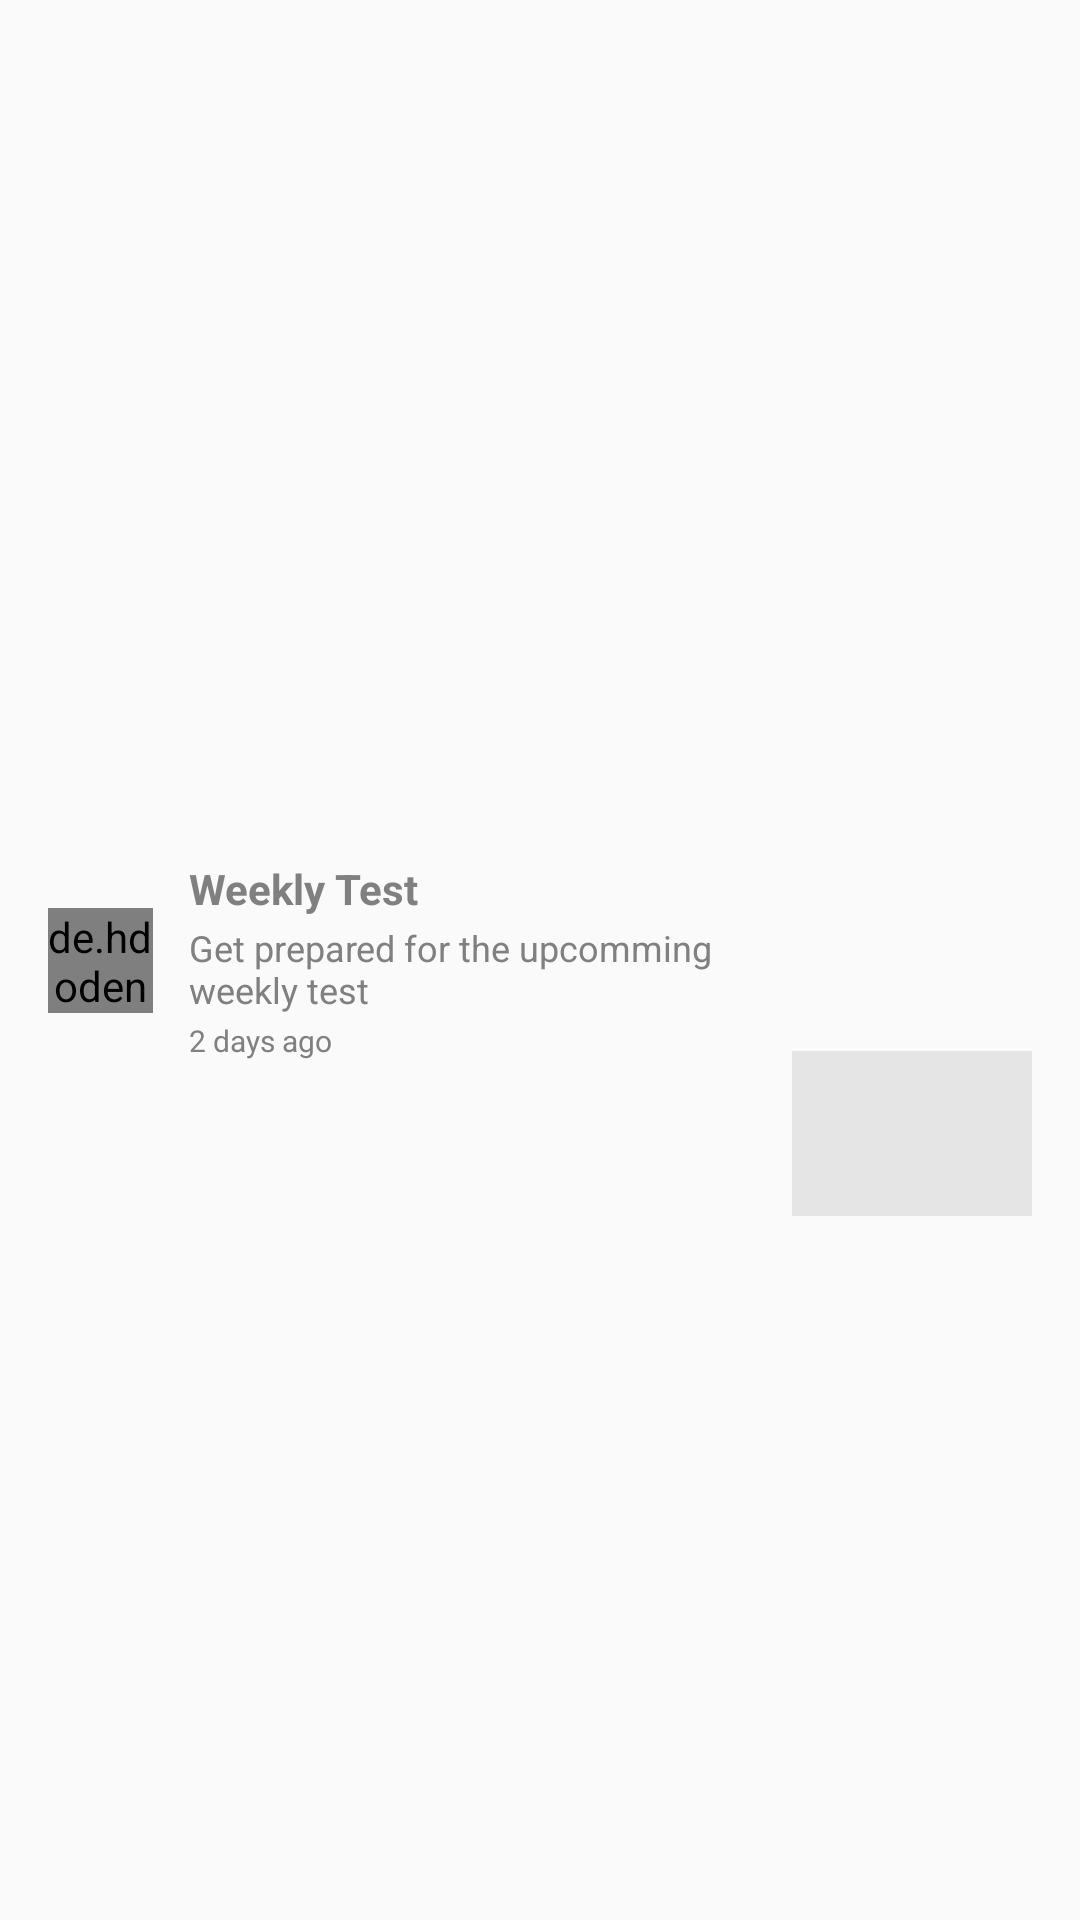

This screen was rendered from an Android layout file. Write that file and the resources it references.
<!-- AndroidManifest.xml: application theme AppTheme -->
<!-- res/layout/notification_item.xml -->
<?xml version="1.0" encoding="utf-8"?>
<androidx.constraintlayout.widget.ConstraintLayout xmlns:android="http://schemas.android.com/apk/res/android"
    xmlns:tools="http://schemas.android.com/tools"
    android:layout_width="match_parent"
    android:layout_height="wrap_content"
    xmlns:app="http://schemas.android.com/apk/res-auto">

    <de.hdodenhof.circleimageview.CircleImageView
        android:id="@+id/noti_first_image"
        android:layout_width="35dp"
        android:layout_height="35dp"
        android:layout_marginStart="16dp"
        android:scaleType="centerCrop"
        android:src="@drawable/profile1_home"
        android:layout_marginTop="8dp"
        android:layout_marginBottom="8dp"
        app:layout_constraintBottom_toBottomOf="parent"
        app:layout_constraintStart_toStartOf="parent"
        app:layout_constraintTop_toTopOf="parent"
     />


    <ImageView
        android:id="@+id/notification_image"
        android:layout_width="80dp"
        android:layout_height="55dp"
        android:layout_marginTop="4dp"
        android:layout_marginEnd="16dp"
        android:layout_marginBottom="4dp"
        android:src="@color/place_holder"
        app:layout_constraintBottom_toBottomOf="parent"
        app:layout_constraintEnd_toEndOf="parent"
        app:layout_constraintTop_toTopOf="parent"
        app:layout_constraintVertical_bias="0.6" />

    <LinearLayout
        android:layout_width="0dp"
        android:layout_height="wrap_content"
        android:layout_marginStart="12dp"
        android:layout_marginTop="12dp"
        android:layout_marginEnd="8dp"
        android:layout_marginBottom="12dp"
        android:orientation="vertical"
        app:layout_constraintBottom_toBottomOf="parent"
        app:layout_constraintEnd_toStartOf="@+id/notification_image"
        app:layout_constraintStart_toEndOf="@+id/noti_first_image"
        app:layout_constraintTop_toTopOf="parent">

        <TextView
            android:id="@+id/notification_title"
            android:layout_width="match_parent"
            android:layout_height="wrap_content"
            android:text="Weekly Test"
            android:textColor="@color/defoultTextColor"
            android:textSize="14sp"
            android:textStyle="bold" />

        <TextView
            android:id="@+id/notification_description"
            android:layout_width="match_parent"
            android:layout_height="wrap_content"
            android:layout_marginTop="2dp"
            android:textSize="12sp"
            android:textColor="@color/defoultTextColor"
            android:text="Get prepared for the upcomming weekly test" />

        <TextView
            android:id="@+id/notification_date"
            android:layout_width="match_parent"
            android:layout_height="wrap_content"
            android:layout_marginTop="2dp"
            android:textSize="10sp"
            android:textColor="@color/defoultTextColor"
            android:text="2 days ago" />



    </LinearLayout>


</androidx.constraintlayout.widget.ConstraintLayout>
<!-- resources referenced by this layout -->
<resources>
  <color name="defoultTextColor">#808080</color>
  <color name="place_holder">#E5E5E5</color>
  <!-- drawable profile1_home (drawable-anydpi) -->
  <vector xmlns:android="http://schemas.android.com/apk/res/android"
      android:width="24dp"
      android:height="24dp"
      android:viewportWidth="24"
      android:viewportHeight="24"
      android:tint="@color/colorBlack"
      android:alpha="0.8">
      <path
          android:fillColor="#FF000000"
          android:pathData="M12,12c2.21,0 4,-1.79 4,-4s-1.79,-4 -4,-4 -4,1.79 -4,4 1.79,4 4,4zM12,14c-2.67,0 -8,1.34 -8,4v2h16v-2c0,-2.66 -5.33,-4 -8,-4z"/>
  </vector>
  <style name="AppTheme" parent="Theme.AppCompat.Light.NoActionBar">
          
          <item name="colorPrimary">@color/colorPrimary</item>
          <item name="colorPrimaryDark">@color/colorPrimaryDark</item>
          <item name="colorAccent">@color/colorAccent</item>
      </style>
  <color name="colorBlack">#000000</color>
  <color name="colorPrimary">#0097E4</color>
  <color name="colorPrimaryDark">#0097E4</color>
  <color name="colorAccent">#ffffff</color>
</resources>
